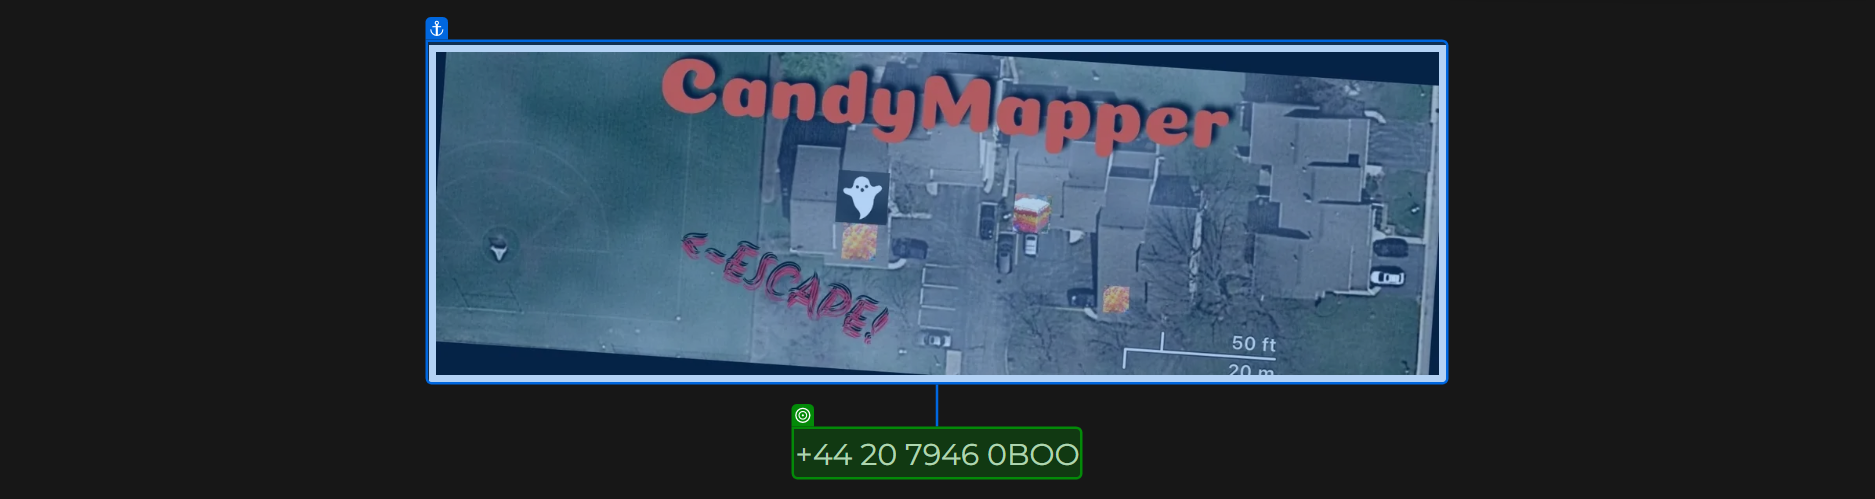
Task: The Candy Mapper Website automation project
Workflow: HomePageNumber

Step 1: get-text from the paragraph in window 'CandyMapper.Com' (chrome.exe)
